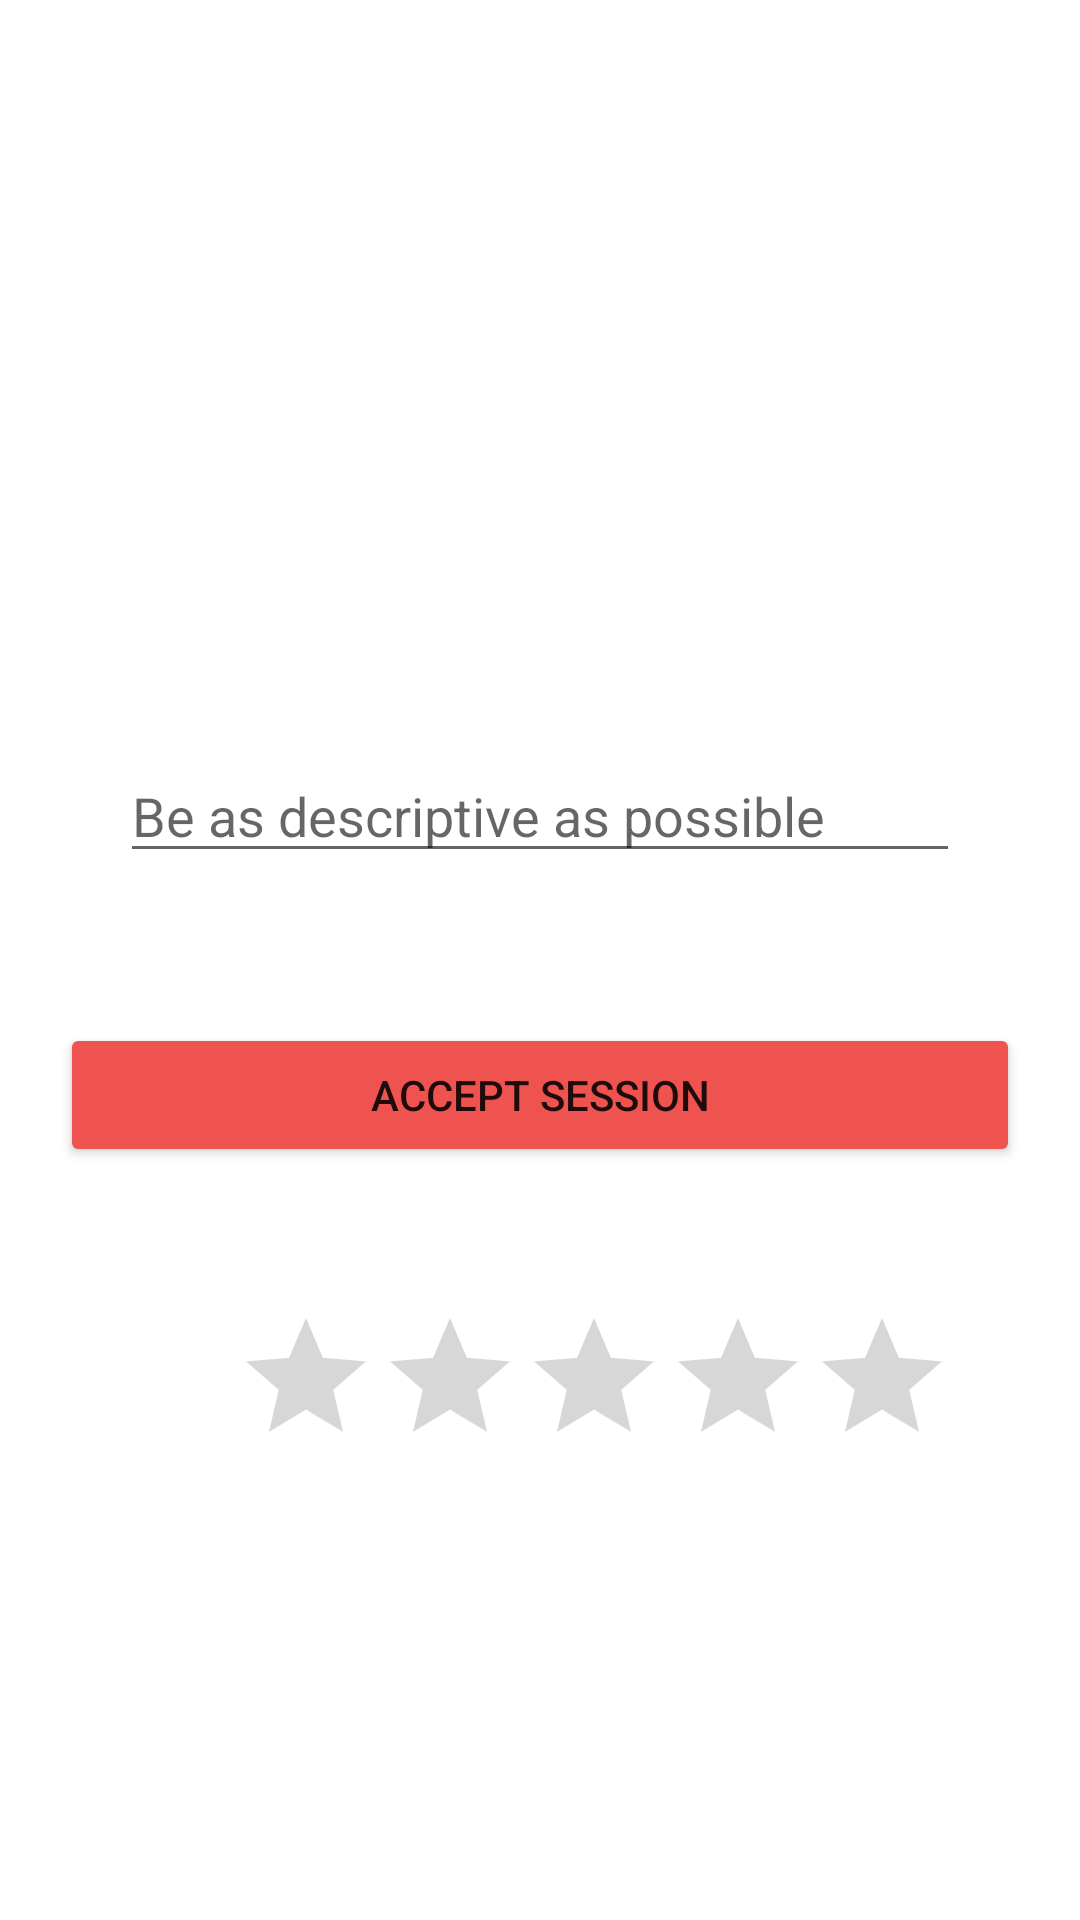

Here is an Android app screen rendered from its layout file. Give the layout XML and the strings, colors and styles it references.
<!-- AndroidManifest.xml: application theme AppTheme -->
<!-- res/layout/activity_session_details.xml -->
<?xml version="1.0" encoding="utf-8"?>
<FrameLayout xmlns:android="http://schemas.android.com/apk/res/android"
    xmlns:tools="http://schemas.android.com/tools"
    android:id="@+id/frameLayout"
    android:background="@color/white"
    android:layout_width="match_parent"
    android:layout_height="wrap_content">

    <RelativeLayout
        android:layout_width="match_parent"
        android:layout_height="wrap_content"
        android:layout_margin="20dp"
        android:id="@+id/rlDetails"
        tools:context=".SessionDetailsActivity">


        <LinearLayout
            android:id="@+id/LinearLayout"
            android:layout_width="match_parent"
            android:layout_height="wrap_content"
            android:layout_margin="20dp"
            android:layout_marginTop="200dp"
            android:gravity="center"
            android:orientation="vertical">

            <TextView
                android:id="@+id/tvSubject"
                android:layout_width="match_parent"
                android:layout_height="wrap_content"
                android:layout_margin="8dp"
                tools:text="Math " />

            <TextView
                android:id="@+id/tvQuestion"
                android:layout_width="match_parent"
                android:layout_height="wrap_content"
                android:layout_margin="8dp"
                android:textColor="#000000"
                android:textSize="18sp"
                tools:text="Does benzene happen in mitosis?" />

            <TextView
                android:id="@+id/tvDate"
                android:layout_width="match_parent"
                android:layout_height="wrap_content"
                android:layout_margin="8dp"
                android:textColor="#000000"
                tools:text="August 15, 2019" />

            <TextView
                android:id="@+id/tvType"
                android:layout_width="match_parent"
                android:layout_height="wrap_content"
                android:layout_margin="8dp"
                tools:text="Video 30 mins" />

            <TextView
                android:id="@+id/tvWage"
                android:layout_width="match_parent"
                android:layout_height="wrap_content"
                android:gravity="center_horizontal"
                android:textSize="18sp"
                tools:text="$8.79" />

        </LinearLayout>

        <EditText
            android:id="@+id/etAnswer"
            android:layout_width="match_parent"
            android:layout_height="wrap_content"
            android:layout_below="@+id/LinearLayout"
            android:layout_margin="20dp"
            android:layout_marginTop="50dp"
            android:layout_marginBottom="50dp"
            android:ems="10"
            android:hint="Be as descriptive as possible "
            android:inputType="textMultiLine" />

        <Button
            android:id="@+id/btnZutrStart"
            android:layout_width="match_parent"
            android:layout_height="wrap_content"
            android:layout_below="@+id/etAnswer"
            android:layout_centerHorizontal="true"
            android:layout_marginTop="30dp"
            android:backgroundTint="@color/colorLilac"
            android:text="Accept Session" />

        <TextView
            android:id="@+id/tvAnswered"
            android:layout_width="wrap_content"
            android:layout_height="wrap_content"
            android:layout_below="@+id/etAnswer"
            android:layout_centerInParent="true"
            android:layout_centerVertical="true"
            android:layout_marginTop="20dp"
            android:background="@drawable/background3"
            android:foregroundGravity="center"
            android:gravity="center"
            android:padding="20dp"
            android:textColor="@color/colorWhite"
            android:textSize="18sp"
            tools:text="Well it  happened" />

        <RatingBar
            android:id="@+id/rbZutrRate"
            android:layout_width="wrap_content"
            android:layout_height="wrap_content"
            android:layout_below="@+id/tvAnswered"
            android:layout_alignParentStart="false"
            android:layout_marginStart="58dp"
            android:layout_marginTop="40dp"
            android:clickable="true"
            android:contextClickable="true" />


    </RelativeLayout>
</FrameLayout>
<!-- resources referenced by this layout -->
<resources>
  <color name="colorLilac">#EF5350</color>
  <color name="colorWhite">#FFFFFF</color>
  <color name="white">#FFFFFF</color>
  <style name="AppTheme" parent="Theme.MaterialComponents.Light.NoActionBar">
          
          <item name="colorPrimary">@color/colorLilac</item>
          <item name="colorPrimaryDark">@color/colorPrimaryDark</item>
          <item name="colorAccent">@color/colorAccent</item>
      </style>
  <color name="colorPrimaryDark">#B71C1C</color>
  <color name="colorAccent">#FFCDD2</color>
</resources>
